Run: headless pygame with SDL's dummy video driver; simulated clock (each Clock.tick advances the game by its frame time, no real sleeping); random seed 0; keys injected as events and as key.get_pressed() state; no mouse input; restart key R tapped at the start of phases 3 and 4.
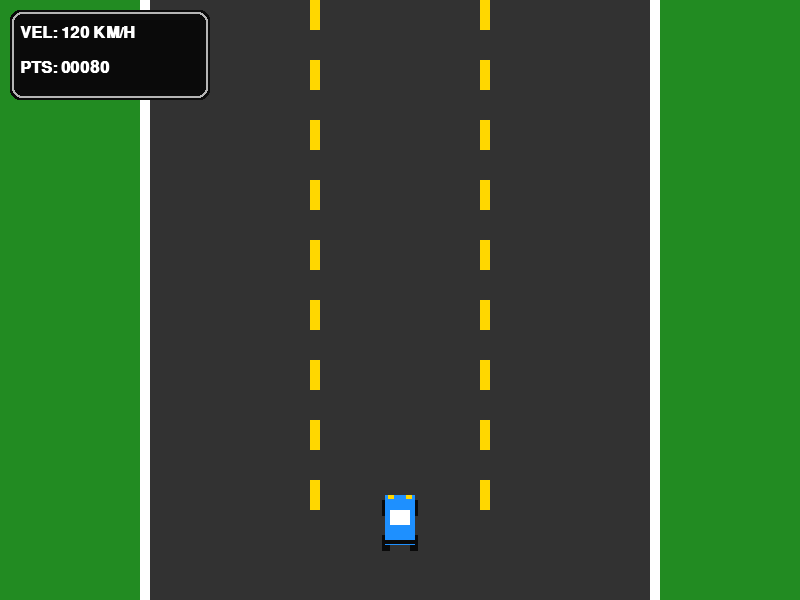
Frame 1 of 4 · flips 1–60 · no input
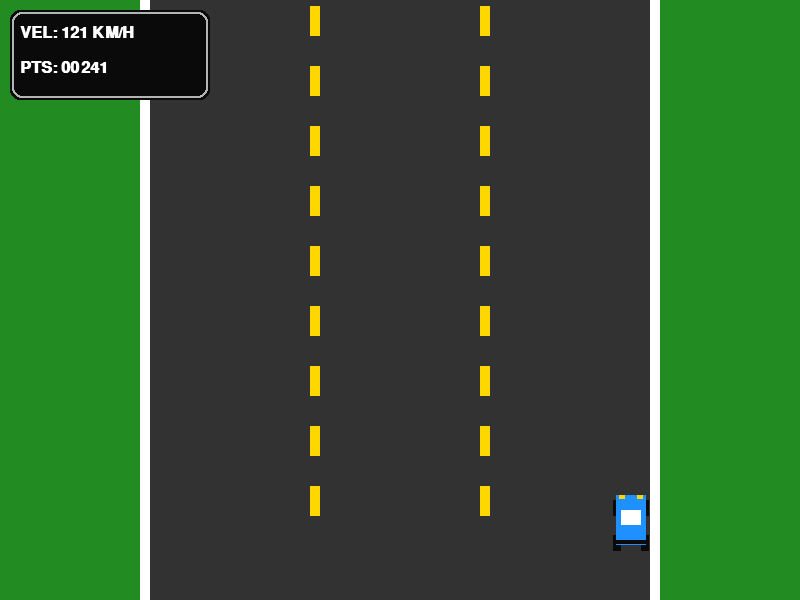
Frame 2 of 4 · flips 61–180 · tapped SPACE, RETURN · held RIGHT (→), D
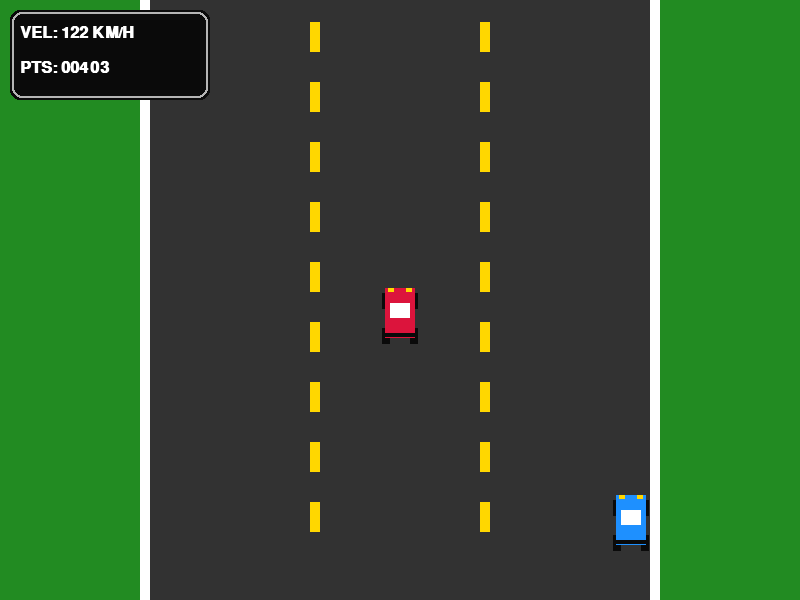
Frame 3 of 4 · flips 181–300 · tapped R · held DOWN (↓), S
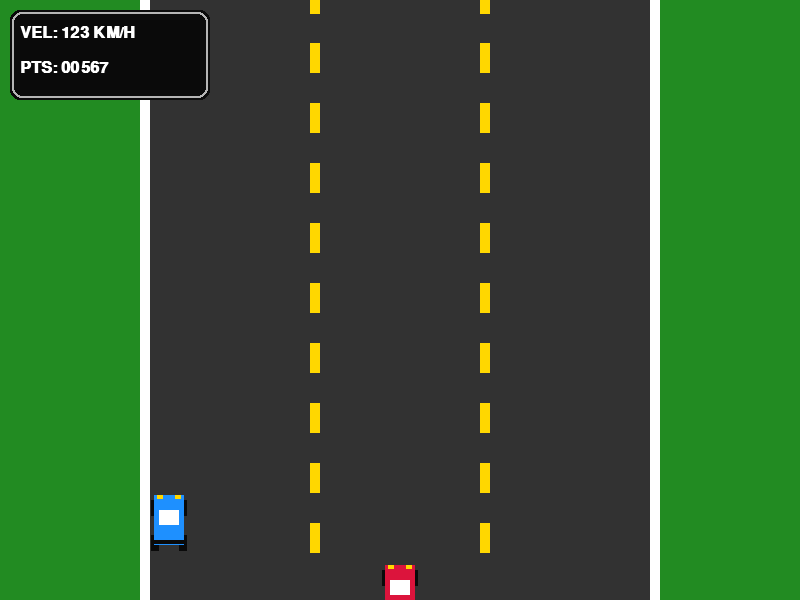
Frame 4 of 4 · flips 301–420 · tapped R · held LEFT (←), A, UP (↑), W

The pygame program that drew these frames:

import pygame
import random
import sys

# ==========================================
# CONFIGURAÇÕES INICIAIS E CORES
# ==========================================
pygame.init()

LARGURA = 800
ALTURA = 600
FPS = 60

# Cores (Paleta estilo Pixel Art)
VERDE_GRAMA = (34, 139, 34)
CINZA_ASFALTO = (50, 50, 50)
BRANCO = (255, 255, 255)
AMARELO_FAIXA = (255, 215, 0)
VERMELHO = (220, 20, 60)
AZUL_CARRO = (30, 144, 255)
PRETO = (10, 10, 10)
CINZA_CLARO = (180, 180, 180)

tela = pygame.display.set_mode((LARGURA, ALTURA))
pygame.display.set_caption("Retro Pixel Racer - By Gemini")
relogio = pygame.time.Clock()

# Fontes
fonte_painel = pygame.font.SysFont("consolas", 24, bold=True)
fonte_titulo = pygame.font.SysFont("consolas", 48, bold=True)

# ==========================================
# FUNÇÕES DE DESENHO ESTILO PIXEL ART
# ==========================================
def desenhar_carro(superficie, x, y, cor_principal):
    """Desenha um carro estilo pixel art usando retângulos"""
    # Pneus
    pygame.draw.rect(superficie, PRETO, (x - 18, y - 20, 8, 16)) # Pneu esq topo
    pygame.draw.rect(superficie, PRETO, (x + 10, y - 20, 8, 16)) # Pneu dir topo
    pygame.draw.rect(superficie, PRETO, (x - 18, y + 15, 8, 16)) # Pneu esq base
    pygame.draw.rect(superficie, PRETO, (x + 10, y + 15, 8, 16)) # Pneu dir base
    
    # Chassi principal
    pygame.draw.rect(superficie, cor_principal, (x - 15, y - 25, 30, 50))
    # Teto / Vidro
    pygame.draw.rect(superficie, BRANCO, (x - 10, y - 10, 20, 15))
    # Faróis
    pygame.draw.rect(superficie, AMARELO_FAIXA, (x - 12, y - 25, 6, 4))
    pygame.draw.rect(superficie, AMARELO_FAIXA, (x + 6, y - 25, 6, 4))
    # Aerofólio (detalhe traseiro)
    pygame.draw.rect(superficie, PRETO, (x - 15, y + 20, 30, 4))

def desenhar_obstaculo(superficie, x, y, tipo):
    """Desenha obstáculos que vêm na direção do jogador"""
    if tipo == 'carro':
        desenhar_carro(superficie, x, y, VERMELHO)
    elif tipo == 'buraco':
        pygame.draw.ellipse(superficie, PRETO, (x - 15, y - 10, 30, 20))
        pygame.draw.ellipse(superficie, CINZA_ASFALTO, (x - 12, y - 8, 24, 16))

# ==========================================
# CLASSES DO JOGO
# ==========================================
class Jogador:
    def __init__(self):
        self.x = LARGURA // 2
        self.y = ALTURA - 80
        self.velocidade_movimento = 7
        self.largura_hitbox = 30
        self.altura_hitbox = 50

    def mover(self, teclas):
        # Limites da estrada (grama começa em x=150 e termina em x=650)
        limite_esq = 170
        limite_dir = 630
        
        if teclas[pygame.K_LEFT] and self.x > limite_esq:
            self.x -= self.velocidade_movimento
        if teclas[pygame.K_RIGHT] and self.x < limite_dir:
            self.x += self.velocidade_movimento

    def desenhar(self, tela):
        desenhar_carro(tela, self.x, self.y, AZUL_CARRO)
        
    def obter_rect(self):
        return pygame.Rect(self.x - 15, self.y - 25, self.largura_hitbox, self.altura_hitbox)


class Inimigo:
    def __init__(self, velocidade_jogo):
        self.x = random.choice([250, 400, 550]) # Faixas da pista
        self.y = -50
        self.tipo = random.choice(['carro', 'carro', 'buraco']) # Mais chance de ser carro
        self.velocidade = velocidade_jogo + random.randint(1, 4) if self.tipo == 'carro' else velocidade_jogo
        self.largura_hitbox = 30
        self.altura_hitbox = 50 if self.tipo == 'carro' else 20

    def atualizar(self, velocidade_jogo):
        # Buracos se movem com a pista, carros se movem um pouco mais rápido
        if self.tipo == 'buraco':
            self.y += velocidade_jogo
        else:
            self.y += self.velocidade

    def desenhar(self, tela):
        desenhar_obstaculo(tela, self.x, self.y, self.tipo)

    def obter_rect(self):
        if self.tipo == 'carro':
            return pygame.Rect(self.x - 15, self.y - 25, self.largura_hitbox, self.altura_hitbox)
        else:
            return pygame.Rect(self.x - 15, self.y - 10, 30, 20)

# ==========================================
# CICLO PRINCIPAL DO JOGO
# ==========================================
def jogar():
    jogador = Jogador()
    inimigos = []
    
    # Variáveis de Estado
    velocidade_jogo = 8
    pontuacao = 0
    distancia = 0
    deslocamento_faixa = 0
    
    # Timers e Controle de Dificuldade
    tempo_geracao = 0
    intervalo_geracao = 90 # Em frames (a 60 fps = 1.5s)
    
    jogando = True
    game_over = False

    while jogando:
        relogio.tick(FPS)
        tela.fill(VERDE_GRAMA)

        for evento in pygame.event.get():
            if evento.type == pygame.QUIT:
                pygame.quit()
                sys.exit()
            if evento.type == pygame.KEYDOWN and game_over:
                if evento.key == pygame.K_r:
                    # Reinicia o loop do jogo
                    return jogar()
                elif evento.key == pygame.K_q:
                    pygame.quit()
                    sys.exit()

        if not game_over:
            # --- Atualizações Lógicas ---
            teclas = pygame.key.get_pressed()
            jogador.mover(teclas)

            # Animação da pista
            deslocamento_faixa = (deslocamento_faixa + velocidade_jogo) % 60
            
            # Controle de dificuldade e pontuação
            distancia += velocidade_jogo / 60
            pontuacao = int(distancia * 10)
            
            # Aumentar dificuldade gradualmente
            if pontuacao > 0 and pontuacao % 100 == 0:
                velocidade_jogo += 0.05
                if intervalo_geracao > 30:
                    intervalo_geracao -= 0.5
                    
            # Gerador de Inimigos
            tempo_geracao += 1
            if tempo_geracao >= intervalo_geracao:
                inimigos.append(Inimigo(int(velocidade_jogo)))
                tempo_geracao = 0

            # --- Desenhando o Cenário ---
            # Asfalto Principal (x: 150 a 650, largura: 500)
            pygame.draw.rect(tela, CINZA_ASFALTO, (150, 0, 500, ALTURA))
            
            # Bordas da Pista (Acostamento)
            pygame.draw.rect(tela, BRANCO, (140, 0, 10, ALTURA))
            pygame.draw.rect(tela, BRANCO, (650, 0, 10, ALTURA))

            # Linhas Tracejadas Centrais
            for y in range(0, ALTURA, 60):
                pygame.draw.rect(tela, AMARELO_FAIXA, (310, y + deslocamento_faixa - 60, 10, 30))
                pygame.draw.rect(tela, AMARELO_FAIXA, (480, y + deslocamento_faixa - 60, 10, 30))

            # --- Atualizando e Desenhando Objetos ---
            for inimigo in inimigos[:]:
                inimigo.atualizar(velocidade_jogo)
                inimigo.desenhar(tela)
                
                # Checagem de Colisão
                if jogador.obter_rect().colliderect(inimigo.obter_rect()):
                    game_over = True
                
                # Remoção de inimigos que saíram da tela
                if inimigo.y > ALTURA + 50:
                    inimigos.remove(inimigo)

            jogador.desenhar(tela)

            # --- Interface (Velocímetro e Pontos) ---
            velocidade_kmh = int((velocidade_jogo * 15)) # Cálculo fictício para km/h
            
            # Fundo do Painel (HUD)
            pygame.draw.rect(tela, PRETO, (10, 10, 200, 90), border_radius=10)
            pygame.draw.rect(tela, CINZA_CLARO, (12, 12, 196, 86), 2, border_radius=10)
            
            # Textos
            texto_vel = fonte_painel.render(f"VEL: {velocidade_kmh} KM/H", True, BRANCO)
            texto_pts = fonte_painel.render(f"PTS: {pontuacao:05d}", True, BRANCO)
            
            tela.blit(texto_vel, (20, 25))
            tela.blit(texto_pts, (20, 60))

        else:
            # --- Tela de Game Over ---
            # Fundo escuro semi-transparente
            s = pygame.Surface((LARGURA, ALTURA))
            s.set_alpha(150)
            s.fill((0, 0, 0))
            tela.blit(s, (0, 0))
            
            texto_go = fonte_titulo.render("BATIDA!", True, VERMELHO)
            texto_reinicio = fonte_painel.render("Pressione [R] para Reiniciar", True, BRANCO)
            texto_sair = fonte_painel.render("Pressione [Q] para Sair", True, BRANCO)
            
            tela.blit(texto_go, (LARGURA//2 - texto_go.get_width()//2, 200))
            tela.blit(texto_reinicio, (LARGURA//2 - texto_reinicio.get_width()//2, 300))
            tela.blit(texto_sair, (LARGURA//2 - texto_sair.get_width()//2, 350))

        pygame.display.flip()

# Inicia o Jogo
if __name__ == "__main__":
    jogar()
